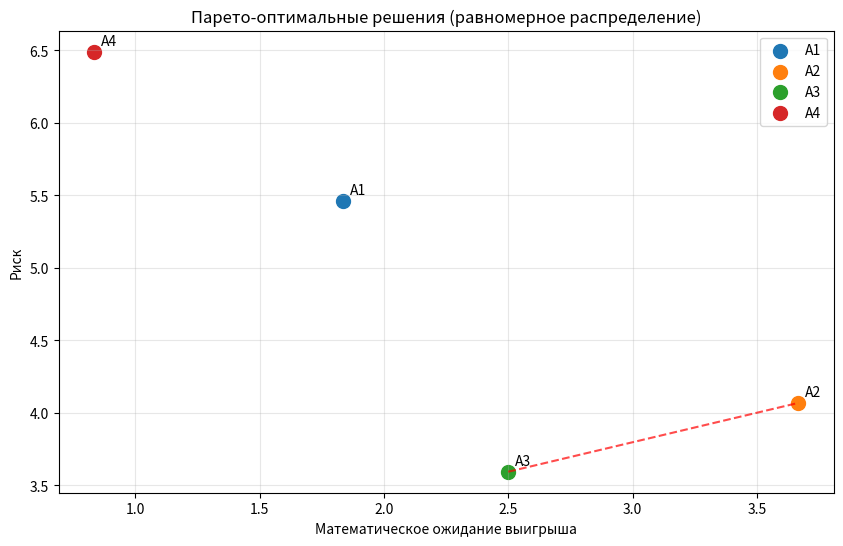
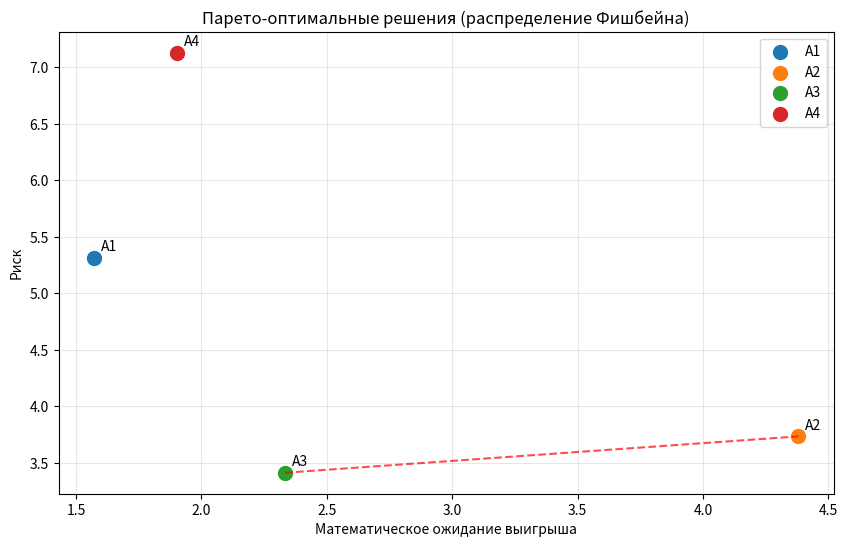

Write the Python code that produced these figures, in order.
import matplotlib.pyplot as plt
import numpy as np

payoff_matrix = [
    [5, -3, 6, -8, 7, 4],
    [7, 5, 5, -4, 8, 1],
    [1, 3, -1, 10, 0, 2],
    [9, -9, 7, 1, 3, -6]
]


def bayes_laplace_criterion(matrix, probabilities=None):
    if probabilities is None:
        n = len(matrix[0])
        probabilities = [1 / n] * n

    expectations = []
    for strategy in matrix:
        expectation = sum(a * p for a, p in zip(strategy, probabilities))
        expectations.append(expectation)

    optimal_idx = np.argmax(expectations)
    return optimal_idx + 1, expectations


def dispersion_model(matrix, probabilities):
    expectations = []
    variances = []
    risks = []

    for strategy in matrix:
        expectation = sum(a * p for a, p in zip(strategy, probabilities))
        expectations.append(expectation)

        variance = sum((a - expectation) ** 2 * p for a, p in zip(strategy, probabilities))
        variances.append(variance)
        risks.append(np.sqrt(variance))

    return expectations, risks


def find_pareto_optimal(expectations, risks):
    n = len(expectations)
    pareto_optimal = []

    for i in range(n):
        dominated = False
        for j in range(n):
            if i != j:
                if (expectations[j] >= expectations[i] and risks[j] <= risks[i] and
                        (expectations[j] > expectations[i] or risks[j] < risks[i])):
                    dominated = True
                    break
        if not dominated:
            pareto_optimal.append(i)

    return pareto_optimal


def plot_pareto_front(expectations, risks, title):
    plt.figure(figsize=(10, 6))

    for i, (exp, risk) in enumerate(zip(expectations, risks)):
        plt.scatter(exp, risk, s=100, label=f'A{i + 1}')
        plt.annotate(f'A{i + 1}', (exp, risk), xytext=(5, 5), textcoords='offset points')

    pareto_idx = find_pareto_optimal(expectations, risks)
    pareto_exp = [expectations[i] for i in pareto_idx]
    pareto_risk = [risks[i] for i in pareto_idx]

    sorted_idx = np.argsort(pareto_exp)
    pareto_exp_sorted = [pareto_exp[i] for i in sorted_idx]
    pareto_risk_sorted = [pareto_risk[i] for i in sorted_idx]

    plt.plot(pareto_exp_sorted, pareto_risk_sorted, 'r--', alpha=0.7)

    plt.xlabel('Математическое ожидание выигрыша')
    plt.ylabel('Риск')
    plt.title(title)
    plt.grid(True, alpha=0.3)
    plt.legend()
    plt.show()


# Основные шаги выполнения:
def complete_analysis(payoff_matrix):
    n_states = len(payoff_matrix[0])

    prob_uniform = [1 / n_states] * n_states

    weights = list(range(n_states, 0, -1))
    total_weight = sum(weights)
    prob_fishbein = [w / total_weight for w in weights]

    exp1, risks1 = dispersion_model(payoff_matrix, prob_uniform)
    exp2, risks2 = dispersion_model(payoff_matrix, prob_fishbein)

    plot_pareto_front(exp1, risks1, "Парето-оптимальные решения (равномерное распределение)")
    plot_pareto_front(exp2, risks2, "Парето-оптимальные решения (распределение Фишбейна)")


complete_analysis(payoff_matrix)